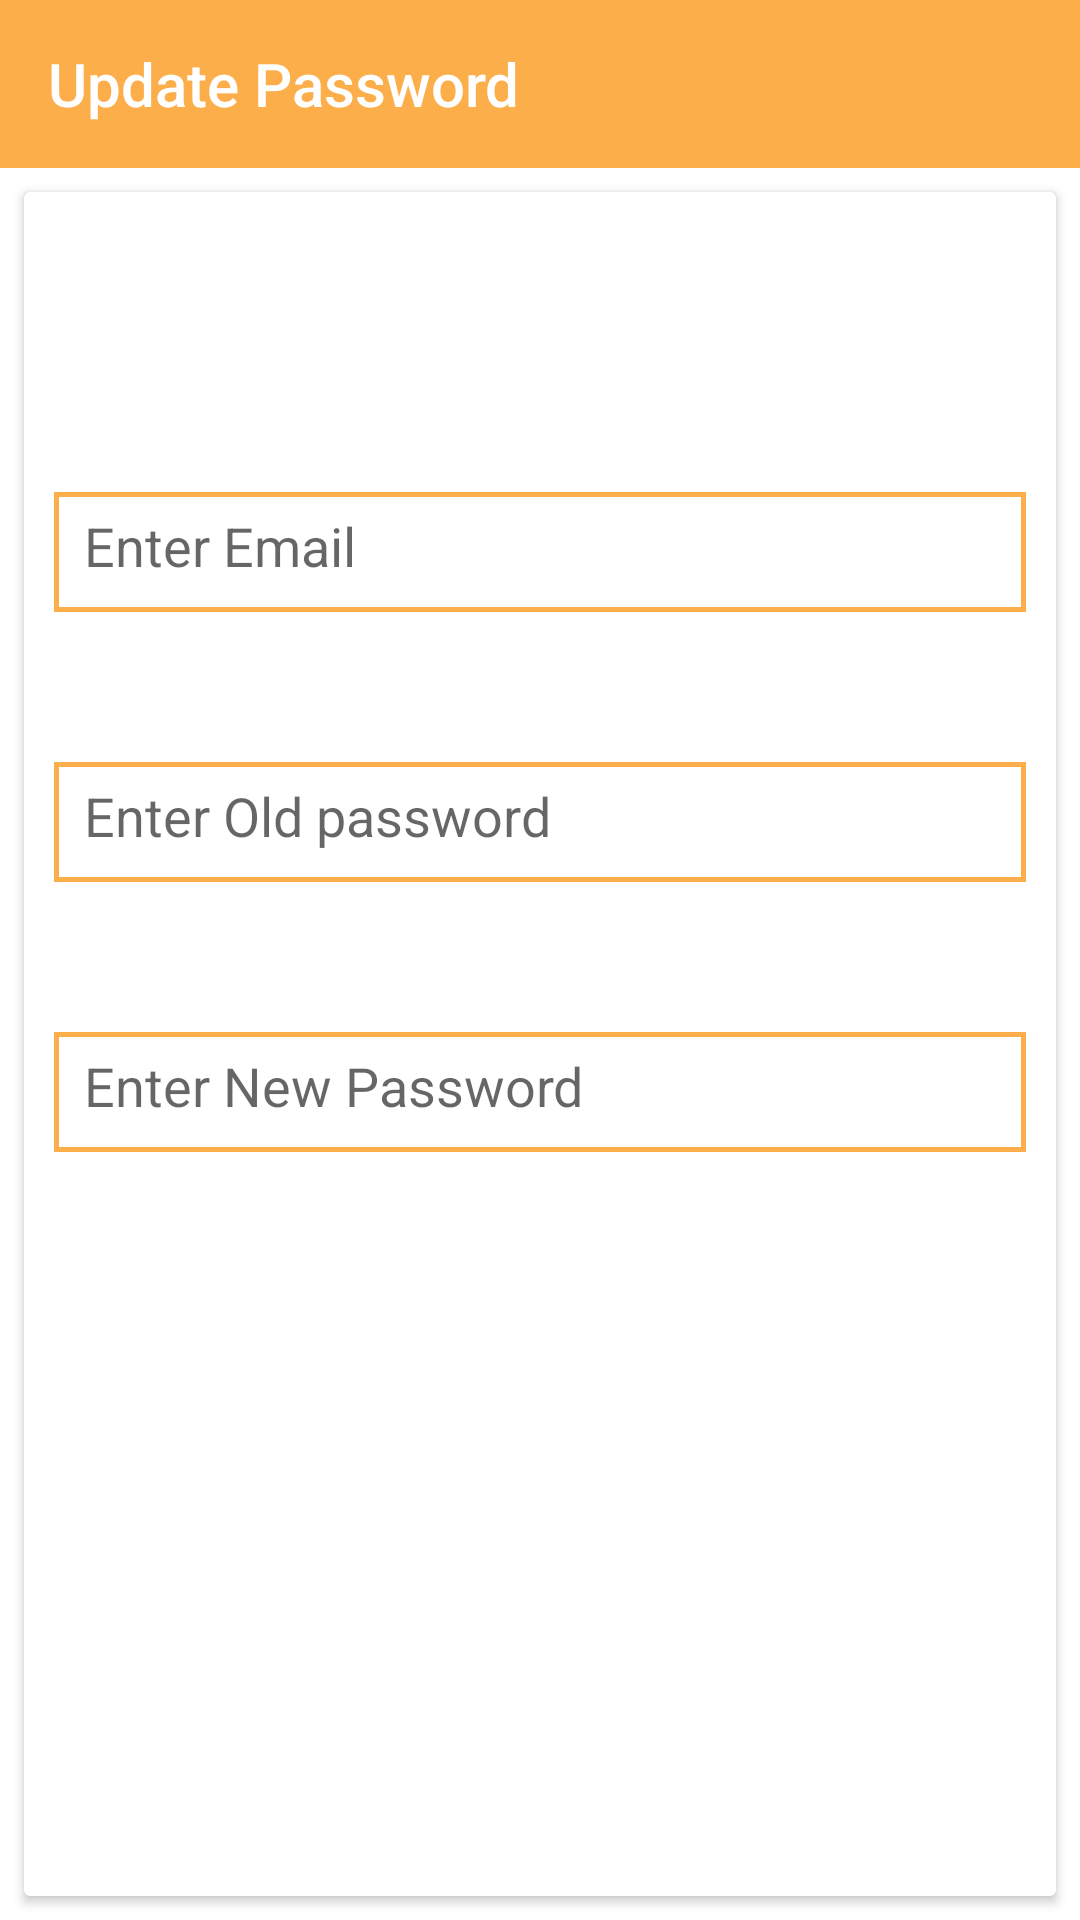

Layout XML and referenced resources for this Android screen:
<!-- AndroidManifest.xml: application theme Theme.KROnlieStore -->
<!-- res/layout/activity_update_password.xml -->
<?xml version="1.0" encoding="utf-8"?>
<androidx.constraintlayout.widget.ConstraintLayout xmlns:android="http://schemas.android.com/apk/res/android"
    xmlns:app="http://schemas.android.com/apk/res-auto"
    xmlns:tools="http://schemas.android.com/tools"
    android:layout_width="match_parent"
    android:layout_height="match_parent"
    tools:context=".UpdatePassword">

    <Toolbar
        android:id="@+id/toolbar2"
        android:layout_width="0dp"
        android:title="Update Password"
        android:titleTextColor="@color/white"
        android:layout_height="wrap_content"
        android:navigationIcon="@drawable/white_back"
        android:background="@color/colorPrimaryDark"
        app:layout_constraintEnd_toEndOf="parent"
        app:layout_constraintStart_toStartOf="parent"
        app:layout_constraintTop_toTopOf="parent"
        tools:ignore="NewApi" />

    <androidx.cardview.widget.CardView
        android:layout_width="0dp"
        android:layout_height="0dp"
        android:layout_marginStart="8dp"
        android:layout_marginLeft="8dp"
        android:layout_marginTop="8dp"
        android:layout_marginEnd="8dp"
        android:layout_marginRight="8dp"
        android:layout_marginBottom="8dp"
        app:layout_constraintBottom_toBottomOf="parent"
        app:layout_constraintEnd_toEndOf="parent"
        app:layout_constraintStart_toStartOf="parent"
        app:layout_constraintTop_toBottomOf="@+id/toolbar2">

        <LinearLayout
            android:layout_width="match_parent"
            android:layout_height="match_parent"
            android:orientation="vertical">

            <EditText
                android:id="@+id/etEmail"
                android:layout_width="match_parent"
                android:layout_height="40dp"
                android:layout_marginLeft="10dp"
                android:layout_marginTop="100dp"
                android:layout_marginRight="10sp"
                android:background="@drawable/border_btn"
                android:ems="10"
                android:hint="Enter Email"
                android:inputType="textEmailAddress"
                android:padding="10dp" />

            <EditText
                android:id="@+id/etOldPass"
                android:layout_width="match_parent"
                android:layout_height="40dp"
                android:layout_marginLeft="10dp"
                android:layout_marginTop="50dp"
                android:layout_marginRight="10sp"
                android:background="@drawable/border_btn"
                android:ems="10"
                android:hint="Enter Old password"
                android:inputType="textPassword"
                android:padding="10dp"
                android:layout_marginStart="10dp"
                android:layout_marginEnd="10sp" />

            <EditText
                android:id="@+id/etNewPass"
                android:layout_width="match_parent"
                android:layout_height="40dp"
                android:layout_marginLeft="10dp"
                android:layout_marginTop="50dp"
                android:layout_marginRight="10sp"
                android:background="@drawable/border_btn"
                android:ems="10"
                android:hint="Enter New Password"
                android:inputType="textPassword"
                android:padding="10dp"
                android:layout_marginStart="10dp"
                android:layout_marginEnd="10sp" />

            <Button
                android:id="@+id/btnReset"
                android:layout_width="match_parent"
                android:layout_height="wrap_content"
                android:layout_marginLeft="10dp"
                android:layout_marginTop="50dp"
                android:layout_marginRight="10dp"
                android:background="@drawable/right_btn_bg"
                android:text="Reset Password"
                android:onClick="resetPassword"
                android:textColor="@color/white" />
        </LinearLayout>
    </androidx.cardview.widget.CardView>
</androidx.constraintlayout.widget.ConstraintLayout>
<!-- resources referenced by this layout -->
<resources>
  <color name="colorPrimaryDark">#FCAE4A</color>
  <color name="white">#ffffff</color>
  <!-- drawable border_btn (drawable) -->
  <?xml version="1.0" encoding="utf-8"?>
  <shape xmlns:android="http://schemas.android.com/apk/res/android">
      <stroke
          android:width="1.5dp"
          android:color="@color/colorPrimary" />
  
      <padding
          android:left="2dp"
          android:top="2dp"
          android:right="2dp"
          android:bottom="2dp" />
  </shape>
  <style name="Theme.KROnlieStore" parent="Theme.MaterialComponents.Light.NoActionBar">
          
          <item name="colorPrimary">@color/purple_500</item>
          <item name="colorPrimaryVariant">@color/purple_700</item>
          <item name="colorOnPrimary">@color/white</item>
          
          <item name="colorSecondary">@color/teal_200</item>
          <item name="colorSecondaryVariant">@color/teal_700</item>
          <item name="colorOnSecondary">@color/black</item>
          
          <item name="android:statusBarColor" tools:targetApi="l">?attr/colorPrimaryVariant</item>
          
      </style>
  <color name="colorPrimary">#FCAE4A</color>
  <color name="purple_500">#00ACC1</color>
  <color name="purple_700">#78783B</color>
  <color name="teal_200">#FF03DAC5</color>
  <color name="teal_700">#FF018786</color>
  <color name="black">#000000</color>
</resources>
